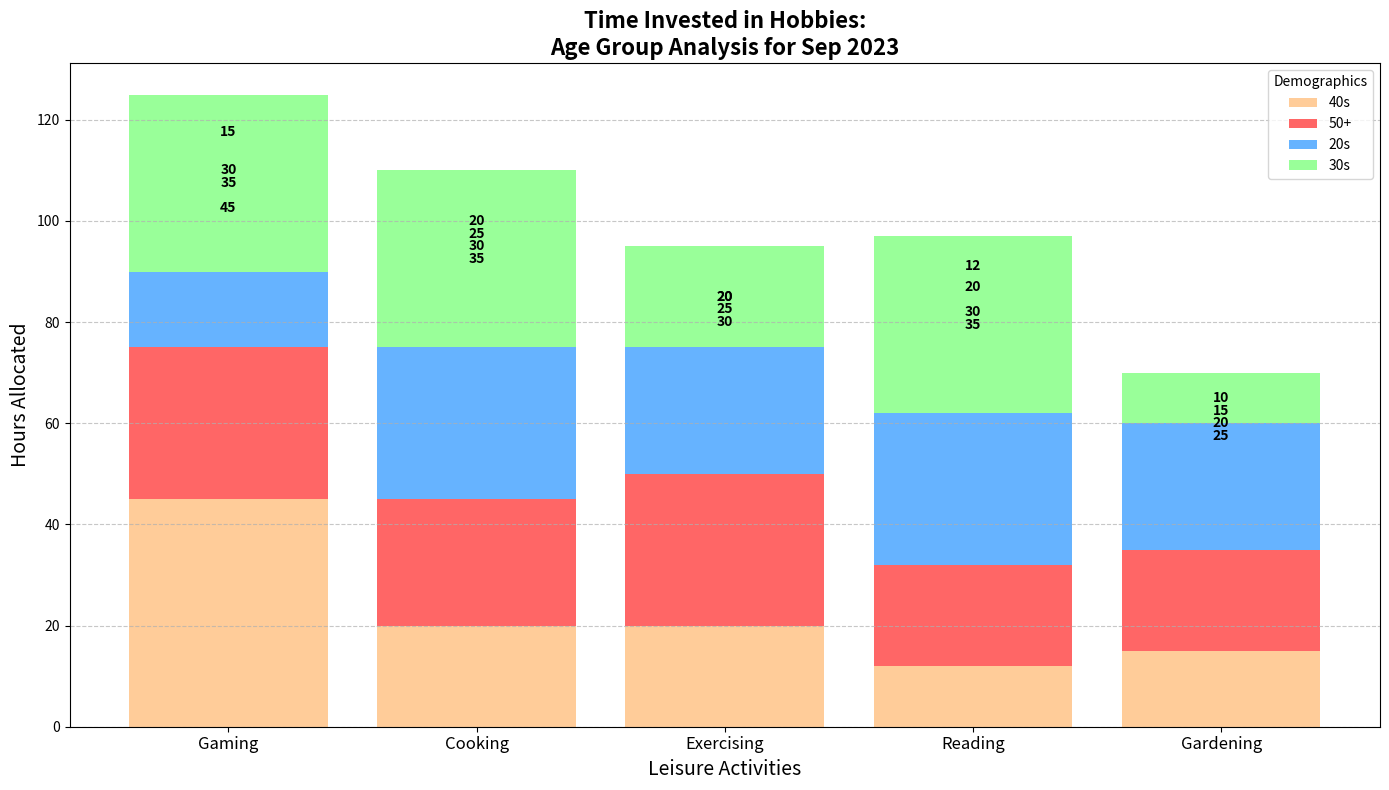

The matplotlib source for this figure:
import matplotlib.pyplot as plt
import numpy as np

# Define the age groups and hobbies
age_groups = ['40s', '50+', '20s', '30s']  # shuffled age groups
hobbies = ['Gaming', 'Cooking', 'Exercising', 'Reading', 'Gardening']  # shuffled hobbies

# Altered data corresponding to the shuffled age groups and hobbies
data = {
    '40s':         [45, 20, 20, 12, 15],  # previously '20s'
    '50+':         [30, 25, 30, 20, 20],  # previously '30s'
    '20s':         [15, 30, 25, 30, 25],  # previously '40s'
    '30s':         [35, 35, 20, 35, 10],  # previously '50+'
}

fig, ax = plt.subplots(figsize=(14, 8))
indices = np.arange(len(hobbies))
bottom_values = np.zeros(len(hobbies))
colors = ['#FFCC99', '#FF6666', '#66B3FF', '#99FF99']  # shuffled colors

# Plotting the stacked bars for each age group
for i, age_group in enumerate(age_groups):
    ax.bar(indices, data[age_group], label=age_group, bottom=bottom_values, color=colors[i])
    bottom_values += np.array(data[age_group])

# Altered labels and title
ax.set_xlabel('Leisure Activities', fontsize=14)  # altered text
ax.set_ylabel('Hours Allocated', fontsize=14)  # altered text
ax.set_title('Time Invested in Hobbies:\nAge Group Analysis for Sep 2023', fontsize=16, weight='bold')  # altered text
ax.set_xticks(indices)
ax.set_xticklabels(hobbies, fontsize=12)
ax.legend(title='Demographics', loc='upper right')  # altered text

# Adding exact data labels on each segment of the stack
for i, age_group in enumerate(age_groups):
    cumulative_values = np.zeros(len(hobbies))
    for j, value in enumerate(data[age_group]):
        cumulative_values[j] = bottom_values[j] - data[age_group][j]
        ax.text(indices[j], cumulative_values[j] + value / 2, str(value),
                ha='center', va='center', fontsize=10, color='black', fontweight='bold')

ax.yaxis.grid(True, linestyle='--', alpha=0.7)
plt.tight_layout()
plt.show()
